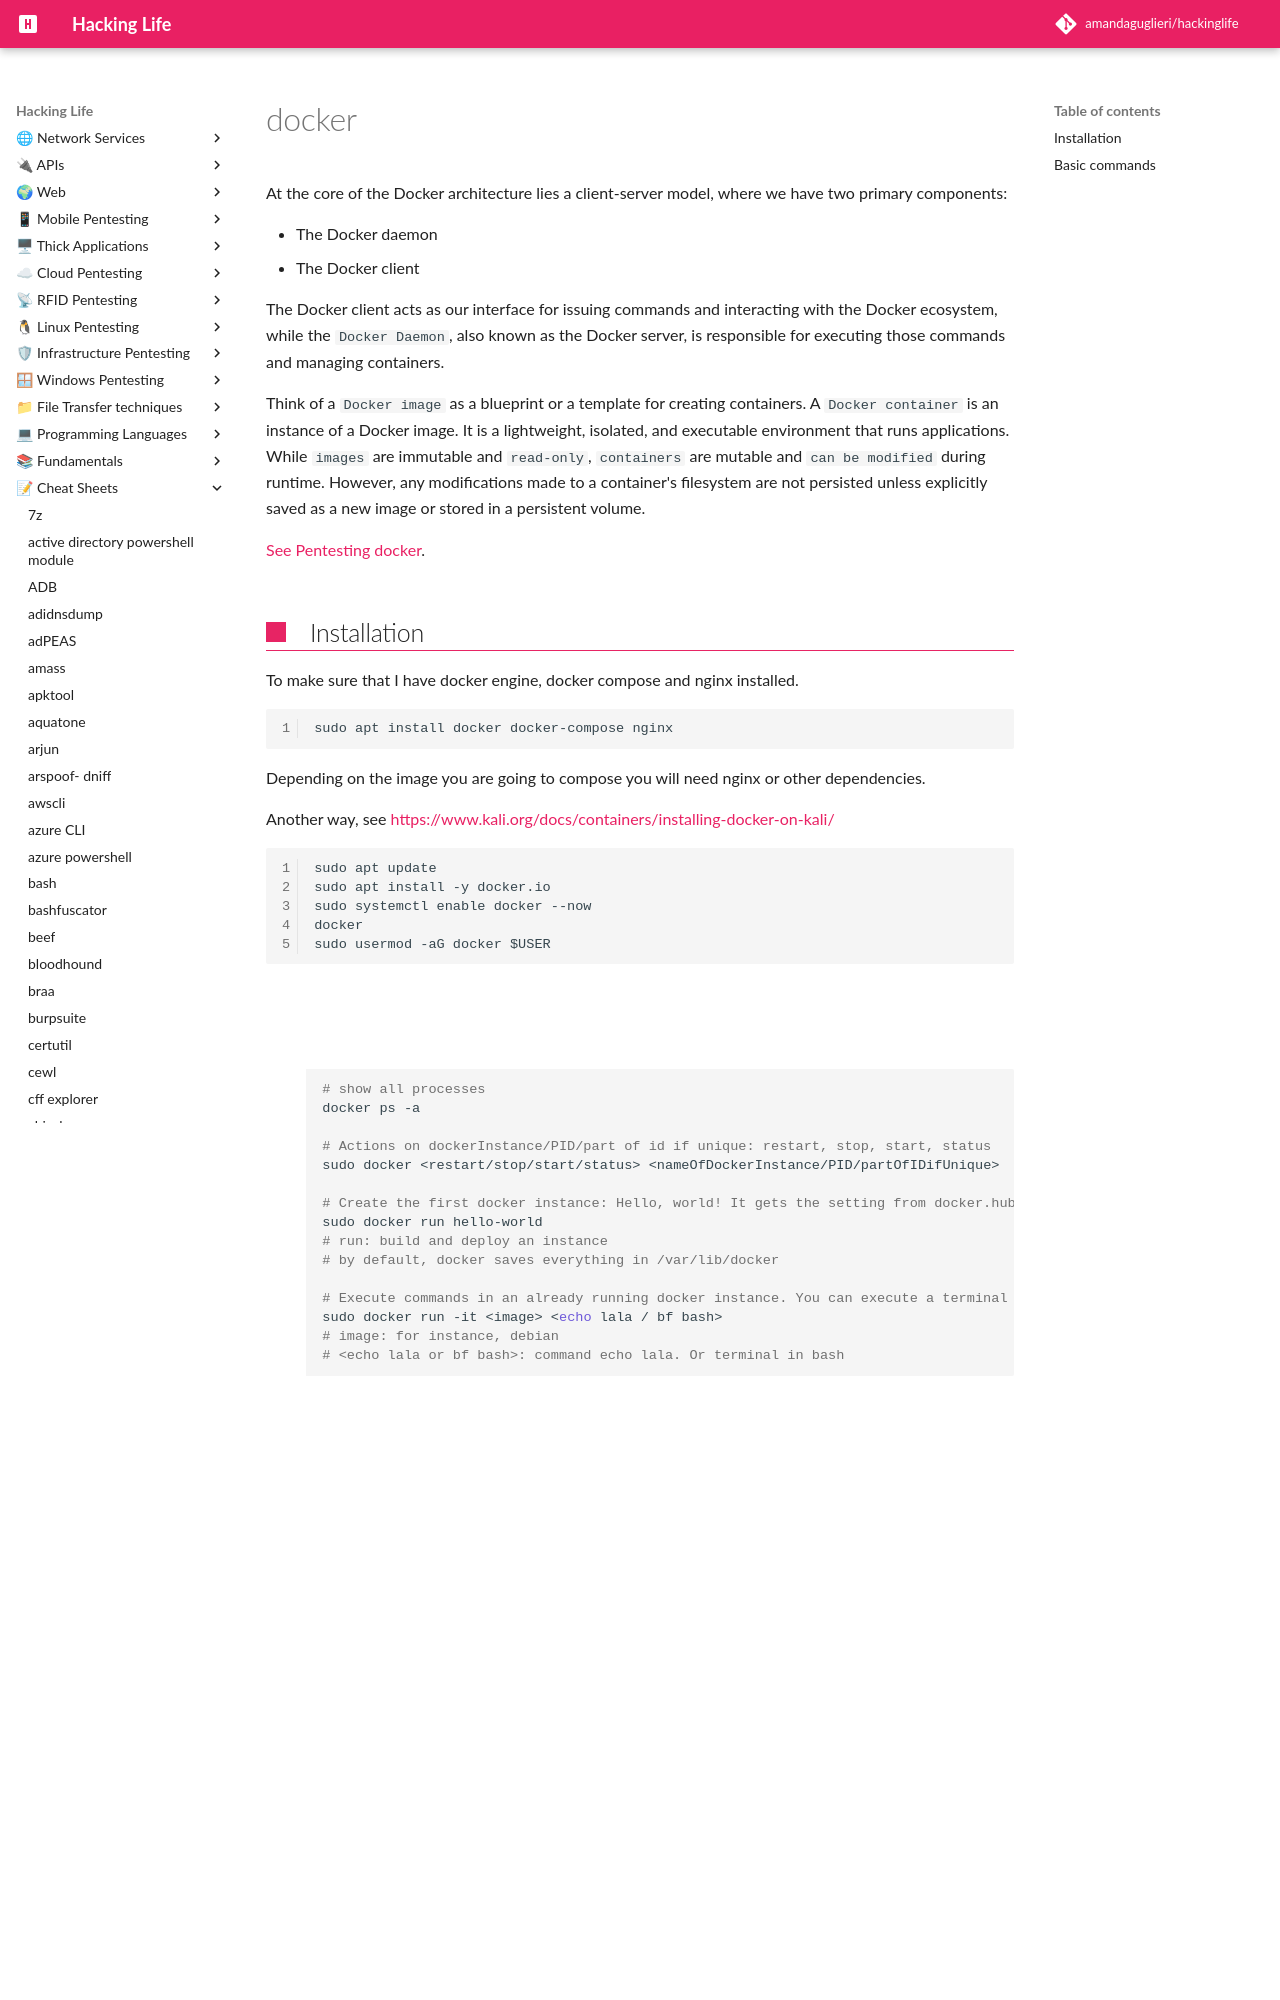

repository: amandaguglieri/hackinglife · page: docker/index.html · generator: mkdocs

---
title: docker
author: amandaguglieri
draft: false
TableOfContents: true
tags:
  - docker
---
# docker 

At the core of the Docker architecture lies a client-server model, where we have two primary components:

- The Docker daemon
- The Docker client

The Docker client acts as our interface for issuing commands and interacting with the Docker ecosystem, while the `Docker Daemon`, also known as the Docker server, is responsible for executing those commands and managing containers.
